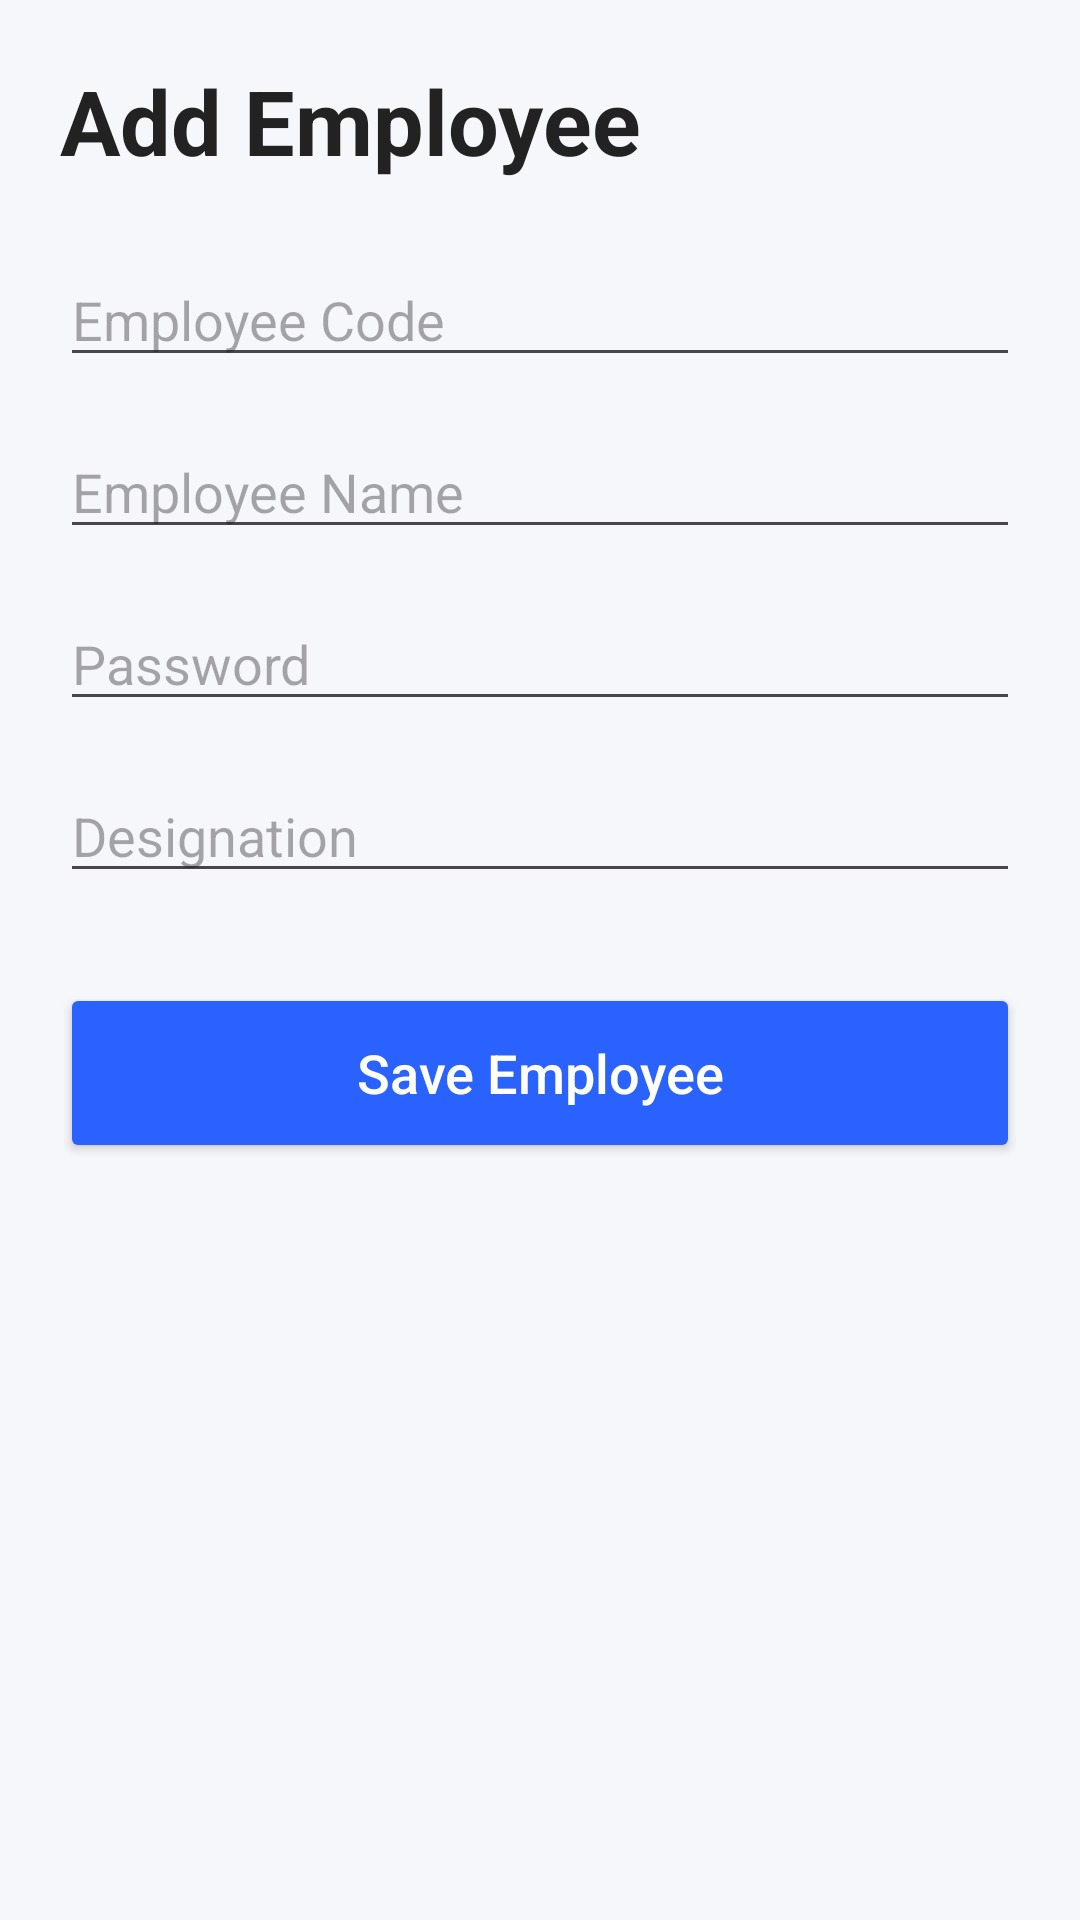

The Android layout XML behind this screen, and the referenced resources:
<!-- AndroidManifest.xml: application theme Theme.RapidTech -->
<!-- res/layout/activity_add_employee.xml -->
<?xml version="1.0" encoding="utf-8"?>
<ScrollView
    xmlns:android="http://schemas.android.com/apk/res/android"
    android:layout_width="match_parent"
    android:layout_height="match_parent"
    android:background="#F5F7FA">

    <LinearLayout
        android:layout_width="match_parent"
        android:layout_height="wrap_content"
        android:orientation="vertical"
        android:padding="20dp">

        <TextView
            android:layout_width="wrap_content"
            android:layout_height="wrap_content"
            android:text="Add Employee"
            android:textSize="30sp"
            android:textStyle="bold"
            android:textColor="#222222"/>



        <EditText
            android:id="@+id/etEmployeeCode"
            android:layout_width="match_parent"
            android:layout_height="wrap_content"
            android:hint="Employee Code"
            android:layout_marginTop="24dp"/>

        <EditText
            android:id="@+id/etEmployeeName"
            android:layout_width="match_parent"
            android:layout_height="wrap_content"
            android:hint="Employee Name"
            android:layout_marginTop="16dp"/>

        <EditText
            android:id="@+id/etEmployeePassword"
            android:layout_width="match_parent"
            android:layout_height="wrap_content"
            android:hint="Password"
            android:inputType="textPassword"
            android:layout_marginTop="16dp"/>

        <EditText
            android:id="@+id/etDesignation"
            android:layout_width="match_parent"
            android:layout_height="wrap_content"
            android:hint="Designation"
            android:layout_marginTop="16dp"/>



        <Button
            android:id="@+id/btnSaveEmployee"
            android:layout_width="match_parent"
            android:layout_height="60dp"
            android:text="Save Employee"
            android:textSize="18sp"
            android:textAllCaps="false"
            android:layout_marginTop="30dp"
            android:backgroundTint="#2962FF"
            android:textColor="#FFFFFF"/>

    </LinearLayout>

</ScrollView>
<!-- resources referenced by this layout -->
<resources>
  <style name="Theme.RapidTech" parent="Theme.Material3.DayNight.NoActionBar">
          
      </style>
</resources>
